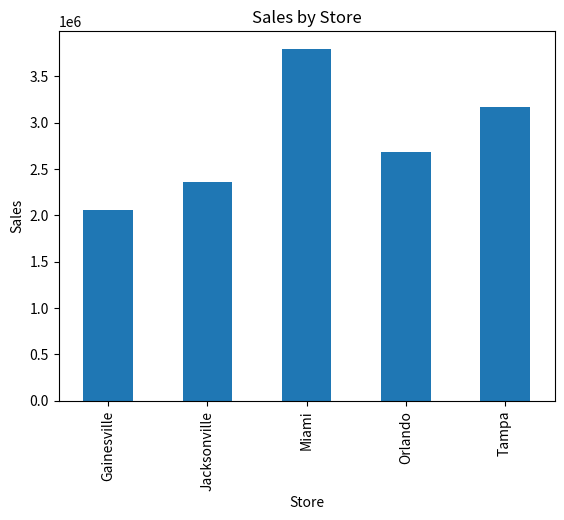
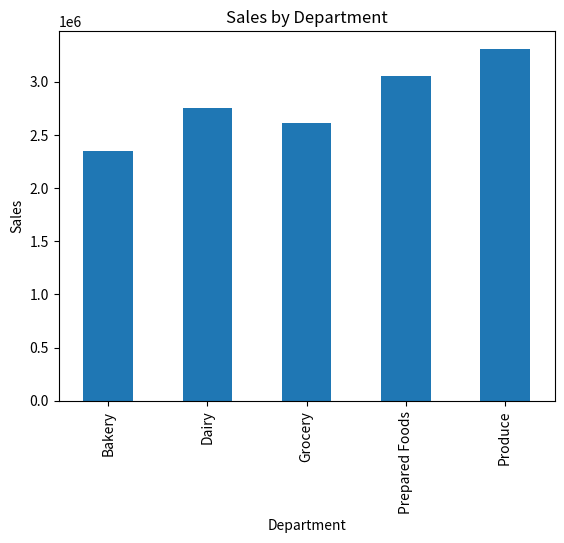
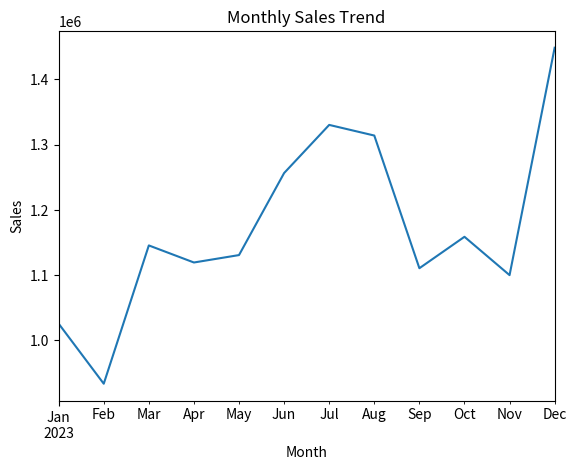
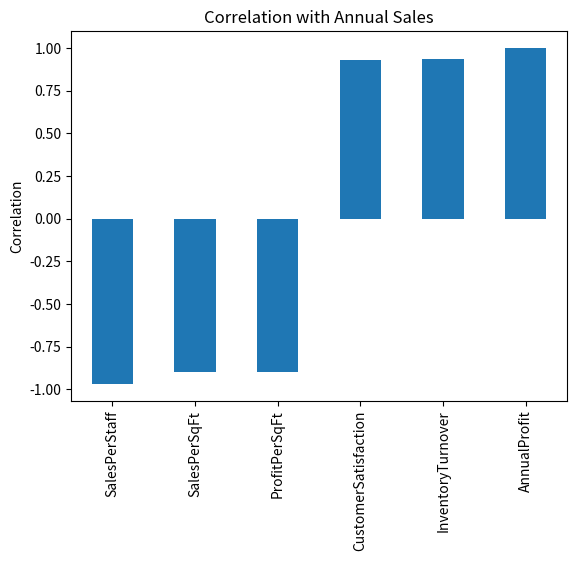
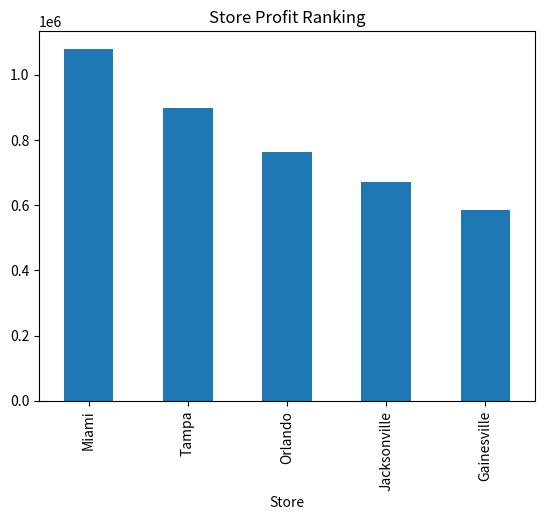
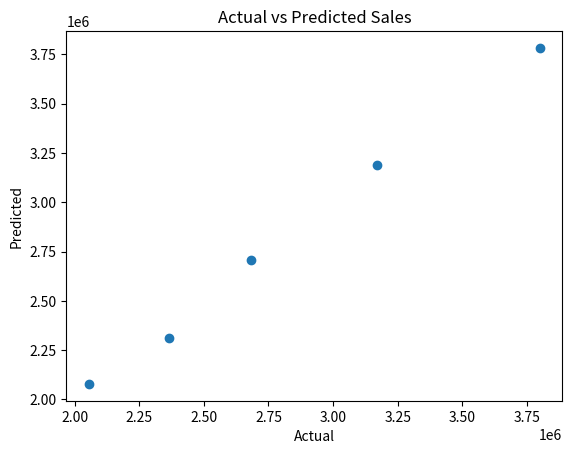
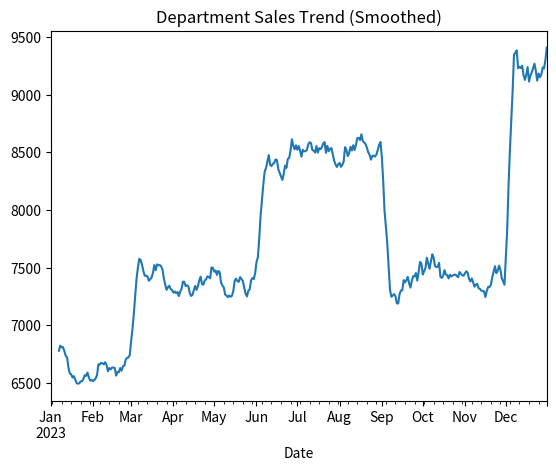

Here is the Python script that generated these plots, in order:
# Module 12 Assignment: Business Analytics Fundamentals and Applications
# GreenGrocer Data Analysis

# Import required libraries
import pandas as pd
import numpy as np
import matplotlib.pyplot as plt

# Welcome message
print("=" * 60)
print("GREENGROCER BUSINESS ANALYTICS")
print("=" * 60)

# ----- USE THE FOLLOWING CODE TO CREATE SAMPLE DATA (DO NOT MODIFY) -----
# Set seed for reproducibility
np.random.seed(42)

# Store information
stores = ["Tampa", "Orlando", "Miami", "Jacksonville", "Gainesville"]
store_data = {
    "Store": stores,
    "SquareFootage": [15000, 12000, 18000, 10000, 8000],
    "StaffCount": [45, 35, 55, 30, 25],
    "YearsOpen": [5, 3, 7, 2, 1],
    "WeeklyMarketingSpend": [2500, 2000, 3000, 1800, 1500]
}

# Create store dataframe
store_df = pd.DataFrame(store_data)

# Product categories and departments
departments = ["Produce", "Dairy", "Bakery", "Grocery", "Prepared Foods"]
categories = {
    "Produce": ["Organic Vegetables", "Organic Fruits", "Fresh Herbs"],
    "Dairy": ["Milk & Cream", "Cheese", "Yogurt"],
    "Bakery": ["Bread", "Pastries", "Cakes"],
    "Grocery": ["Grains", "Canned Goods", "Snacks"],
    "Prepared Foods": ["Hot Bar", "Salad Bar", "Sandwiches"]
}

# Generate sales data for each store
sales_data = []
dates = pd.date_range(start="2023-01-01", end="2023-12-31", freq="D")

# Base performance factors for each store (relative scale)
store_performance = {
    "Tampa": 1.0, 
    "Orlando": 0.85, 
    "Miami": 1.2, 
    "Jacksonville": 0.75, 
    "Gainesville": 0.65
}

# Base performance factors for each department (relative scale)
dept_performance = {
    "Produce": 1.2,
    "Dairy": 1.0,
    "Bakery": 0.85,
    "Grocery": 0.95,
    "Prepared Foods": 1.1
}

# Generate daily sales data for each store, department, and category
for date in dates:
    # Seasonal factor (higher in summer and December)
    month = date.month
    seasonal_factor = 1.0
    if month in [6, 7, 8]:  # Summer
        seasonal_factor = 1.15
    elif month == 12:  # December
        seasonal_factor = 1.25
    elif month in [1, 2]:  # Winter
        seasonal_factor = 0.9
    
    # Day of week factor (weekends are busier)
    dow_factor = 1.3 if date.dayofweek >= 5 else 1.0  # Weekend vs weekday
    
    for store in stores:
        store_factor = store_performance[store]
        
        for dept in departments:
            dept_factor = dept_performance[dept]
            
            for category in categories[dept]:
                # Base sales amount
                base_sales = np.random.normal(loc=500, scale=100)
                
                # Calculate final sales with all factors and some randomness
                sales_amount = base_sales * store_factor * dept_factor * seasonal_factor * dow_factor
                sales_amount = sales_amount * np.random.normal(loc=1.0, scale=0.1)  # Add noise
                
                # Calculate profit margin (different base margins for departments)
                base_margin = {
                    "Produce": 0.25,
                    "Dairy": 0.22,
                    "Bakery": 0.35,
                    "Grocery": 0.20,
                    "Prepared Foods": 0.40
                }[dept]
                profit_margin = base_margin * np.random.normal(loc=1.0, scale=0.05)
                profit_margin = max(min(profit_margin, 0.5), 0.15)  # Keep within reasonable range
                
                # Calculate profit
                profit = sales_amount * profit_margin
                
                # Add record
                sales_data.append({
                    "Date": date,
                    "Store": store,
                    "Department": dept,
                    "Category": category,
                    "Sales": round(sales_amount, 2),
                    "ProfitMargin": round(profit_margin, 4),
                    "Profit": round(profit, 2)
                })

# Create sales dataframe
sales_df = pd.DataFrame(sales_data)

# Generate customer data
customer_data = []
total_customers = 800

# Age distribution parameters
age_mean, age_std = 42, 15

# Income distribution parameters (in $1000s)
income_mean, income_std = 85, 30

# Create customer segments (will indirectly influence spending)
segments = ["Health Enthusiast", "Gourmet Cook", "Family Shopper", "Budget Organic", "Occasional Visitor"]
segment_probabilities = [0.25, 0.20, 0.30, 0.15, 0.10]

# Store preference probabilities (matches store performance somewhat)
store_probs = {
    "Tampa": 0.25,
    "Orlando": 0.20,
    "Miami": 0.30,
    "Jacksonville": 0.15,
    "Gainesville": 0.10
}

for i in range(total_customers):
    # Basic demographics
    age = int(np.random.normal(loc=age_mean, scale=age_std))
    age = max(min(age, 85), 18)  # Keep age in reasonable range
    
    gender = np.random.choice(["M", "F"], p=[0.48, 0.52])
    
    income = int(np.random.normal(loc=income_mean, scale=income_std))
    income = max(income, 20)  # Minimum income
    
    # Customer segment
    segment = np.random.choice(segments, p=segment_probabilities)
    
    # Preferred store
    preferred_store = np.random.choice(stores, p=list(store_probs.values()))
    
    # Shopping behavior - influenced by segment
    if segment == "Health Enthusiast":
        visit_frequency = np.random.randint(8, 15)  # Visits per month
        avg_basket = np.random.normal(loc=75, scale=15)
    elif segment == "Gourmet Cook":
        visit_frequency = np.random.randint(4, 10)
        avg_basket = np.random.normal(loc=120, scale=25)
    elif segment == "Family Shopper":
        visit_frequency = np.random.randint(5, 12)
        avg_basket = np.random.normal(loc=150, scale=30)
    elif segment == "Budget Organic":
        visit_frequency = np.random.randint(6, 10)
        avg_basket = np.random.normal(loc=60, scale=10)
    else:  # Occasional Visitor
        visit_frequency = np.random.randint(1, 5)
        avg_basket = np.random.normal(loc=45, scale=15)
    
    # Ensure values are reasonable
    visit_frequency = max(min(visit_frequency, 30), 1)
    avg_basket = max(avg_basket, 15)
    
    # Loyalty tier based on combination of frequency and spending
    monthly_spend = visit_frequency * avg_basket
    if monthly_spend > 1000:
        loyalty_tier = "Platinum"
    elif monthly_spend > 500:
        loyalty_tier = "Gold"
    elif monthly_spend > 200:
        loyalty_tier = "Silver"
    else:
        loyalty_tier = "Bronze"
    
    # Add to customer data
    customer_data.append({
        "CustomerID": f"C{i+1:04d}",
        "Age": age,
        "Gender": gender,
        "Income": income * 1000,  # Convert to actual income
        "Segment": segment,
        "PreferredStore": preferred_store,
        "VisitsPerMonth": visit_frequency,
        "AvgBasketSize": round(avg_basket, 2),
        "MonthlySpend": round(visit_frequency * avg_basket, 2),
        "LoyaltyTier": loyalty_tier
    })

# Create customer dataframe
customer_df = pd.DataFrame(customer_data)

# Create some calculated operational metrics for stores
operational_data = []

for store in stores:
    # Get store details
    store_row = store_df[store_df["Store"] == store].iloc[0]
    square_footage = store_row["SquareFootage"]
    staff_count = store_row["StaffCount"]
    
    # Calculate store metrics
    store_sales = sales_df[sales_df["Store"] == store]["Sales"].sum()
    store_profit = sales_df[sales_df["Store"] == store]["Profit"].sum()
    
    # Calculate derived metrics
    sales_per_sqft = store_sales / square_footage
    profit_per_sqft = store_profit / square_footage
    sales_per_staff = store_sales / staff_count
    inventory_turnover = np.random.uniform(12, 18) * store_performance[store]
    customer_satisfaction = min(5, np.random.normal(loc=4.0, scale=0.3) * 
                                (store_performance[store] ** 0.5))
    
    # Add to operational data
    operational_data.append({
        "Store": store,
        "AnnualSales": round(store_sales, 2),
        "AnnualProfit": round(store_profit, 2),
        "SalesPerSqFt": round(sales_per_sqft, 2),
        "ProfitPerSqFt": round(profit_per_sqft, 2),
        "SalesPerStaff": round(sales_per_staff, 2),
        "InventoryTurnover": round(inventory_turnover, 2),
        "CustomerSatisfaction": round(customer_satisfaction, 2)
    })

# Create operational dataframe
operational_df = pd.DataFrame(operational_data)

# Print data info
print("\nDataframes created successfully. Ready for analysis!")
print(f"Sales data shape: {sales_df.shape}")
print(f"Customer data shape: {customer_df.shape}")
print(f"Store data shape: {store_df.shape}")
print(f"Operational data shape: {operational_df.shape}")

# Print sample of each dataframe
print("\nSales Data Sample:")
print(sales_df.head(3))
print("\nCustomer Data Sample:")
print(customer_df.head(3))
print("\nStore Data Sample:")
print(store_df)
print("\nOperational Data Sample:")
print(operational_df)
# ----- END OF DATA CREATION -----


# TODO 1: Descriptive Analytics - Overview of Current Performance
# 1.1 Calculate and display basic descriptive statistics for sales and profit
# REQUIRED: Store results in variables for testing
def analyze_sales_performance():
    """
    Analyze overall sales performance with descriptive statistics
    REQUIRED: Create and return dictionary with keys:
    - 'total_sales': float
    - 'total_profit': float
    - 'avg_profit_margin': float
    - 'sales_by_store': pandas Series
    - 'sales_by_dept': pandas Series
    """
    # Your code here
    total_sales = sales_df["Sales"].sum()
    total_profit = sales_df["Profit"].sum()
    avg_profit_margin = sales_df["ProfitMargin"].mean()

    sales_by_store = sales_df.groupby("Store")["Sales"].sum().sort_values(ascending=False)
    sales_by_dept = sales_df.groupby("Department")["Sales"].sum().sort_values(ascending=False)

    return {
        "total_sales": float(total_sales),
        "total_profit": float(total_profit),
        "avg_profit_margin": float(avg_profit_margin),
        "sales_by_store": sales_by_store,
        "sales_by_dept": sales_by_dept
    }

# 1.2 Create visualizations showing sales distribution by store, department, and time
# REQUIRED: Return matplotlib figures
def visualize_sales_distribution():
    """
    Create visualizations showing how sales are distributed
    REQUIRED: Return tuple of three figures (store_fig, dept_fig, time_fig)
    """
    # Your code here
    # Store
    fig1, ax1 = plt.subplots()
    sales_df.groupby("Store")["Sales"].sum().plot(kind="bar", ax=ax1)
    ax1.set_title("Sales by Store")
    ax1.set_ylabel("Sales")

    # Department
    fig2, ax2 = plt.subplots()
    sales_df.groupby("Department")["Sales"].sum().plot(kind="bar", ax=ax2)
    ax2.set_title("Sales by Department")
    ax2.set_ylabel("Sales")

    # Time (monthly)
    temp_df = sales_df.copy()
    temp_df["Month"] = temp_df["Date"].dt.to_period("M")
    monthly_sales = temp_df.groupby("Month")["Sales"].sum()

    fig3, ax3 = plt.subplots()
    monthly_sales.plot(ax=ax3)
    ax3.set_title("Monthly Sales Trend")
    ax3.set_ylabel("Sales")

    return (fig1, fig2, fig3)

# 1.3 Analyze customer segments and their spending patterns
# REQUIRED: Return analysis results
def analyze_customer_segments():
    """
    Analyze customer segments and their relationship to spending
    REQUIRED: Return dictionary with keys:
    - 'segment_counts': pandas Series
    - 'segment_avg_spend': pandas Series
    - 'segment_loyalty': pandas DataFrame
    """
    # Your code here
    segment_counts = customer_df["Segment"].value_counts()

    segment_avg_spend = customer_df.groupby("Segment")["MonthlySpend"].mean()

    segment_loyalty = pd.crosstab(
        customer_df["Segment"],
        customer_df["LoyaltyTier"],
        normalize="index"
    )

    return {
        "segment_counts": segment_counts,
        "segment_avg_spend": segment_avg_spend,
        "segment_loyalty": segment_loyalty
    }


# TODO 2: Diagnostic Analytics - Understanding Relationships
# 2.1 Identify factors correlated with sales performance
# REQUIRED: Return correlation results
def analyze_sales_correlations():
    """
    Analyze correlations between various factors and sales performance
    REQUIRED: Return dictionary with keys:
    - 'store_correlations': pandas DataFrame
    - 'top_correlations': list of tuples (factor, correlation)
    - 'correlation_fig': matplotlib figure
    """
    # Your code here
    store_metrics = operational_df.copy()

    # correlation matrix
    corr_matrix = store_metrics.drop(columns=["Store"]).corr()

    # correlation with AnnualSales only
    sales_corr = corr_matrix["AnnualSales"].drop("AnnualSales")

    # top correlations (absolute value, descending)
    top_correlations = sales_corr.abs().sort_values(ascending=False).head(5)
    top_correlations = list(top_correlations.items())

    # plot correlations
    fig, ax = plt.subplots()
    sales_corr.sort_values().plot(kind="bar", ax=ax)
    ax.set_title("Correlation with Annual Sales")
    ax.set_ylabel("Correlation")

    return {
        "store_correlations": corr_matrix,
        "top_correlations": top_correlations,
        "correlation_fig": fig
    }

# 2.2 Compare stores based on operational metrics
# REQUIRED: Return comparison results
def compare_store_performance():
    """
    Compare stores across different operational metrics
    REQUIRED: Return dictionary with keys:
    - 'efficiency_metrics': pandas DataFrame (with SalesPerSqFt, SalesPerStaff)
    - 'performance_ranking': pandas Series (ranked by profit)
    - 'comparison_fig': matplotlib figure
    """
    # Your code here
    efficiency_metrics = operational_df[[
        "Store", "SalesPerSqFt", "SalesPerStaff", "AnnualProfit"
    ]].set_index("Store")

    performance_ranking = operational_df.set_index("Store")["AnnualProfit"].sort_values(ascending=False)

    fig, ax = plt.subplots()
    performance_ranking.plot(kind="bar", ax=ax)
    ax.set_title("Store Profit Ranking")

    return {
        "efficiency_metrics": efficiency_metrics,
        "performance_ranking": performance_ranking,
        "comparison_fig": fig
    }

# 2.3 Analyze seasonal patterns and their impact
# REQUIRED: Return seasonal analysis
def analyze_seasonal_patterns():
    """
    Identify and visualize seasonal patterns in sales data
    REQUIRED: Return dictionary with keys:
    - 'monthly_sales': pandas Series
    - 'dow_sales': pandas Series (day of week)
    - 'seasonal_fig': matplotlib figure
    """
    # Your code here
    temp_df = sales_df.copy()
    temp_df["Month"] = temp_df["Date"].dt.month
    temp_df["DOW"] = temp_df["Date"].dt.dayofweek

    monthly_sales = temp_df.groupby("Month")["Sales"].sum()
    dow_sales = temp_df.groupby("DOW")["Sales"].sum()

    fig, ax = plt.subplots()
    monthly_sales = monthly_sales.sort_index()
    ax.set_title("Monthly Sales Seasonality")

    return {
        "monthly_sales": monthly_sales,
        "dow_sales": dow_sales,
        "seasonal_fig": fig
    }


# TODO 3: Predictive Analytics - Basic Forecasting
# 3.1 Create a simple linear regression model to predict store sales
# REQUIRED: Return model results
def predict_store_sales():
    """
    Use linear regression to predict store sales based on store characteristics
    REQUIRED: Return dictionary with keys:
    - 'coefficients': dict (feature: coefficient)
    - 'r_squared': float
    - 'predictions': pandas Series
    - 'model_fig': matplotlib figure
    """
    # Your code here
    X = operational_df[["SalesPerSqFt", "SalesPerStaff", "InventoryTurnover"]]
    y = operational_df["AnnualSales"]

    # Add bias manually
    X_matrix = np.column_stack([np.ones(len(X)), X])

    coeffs = np.linalg.pinv(X_matrix) @ y
    
    predictions = X_matrix @ coeffs

    r_squared = 1 - (
        np.sum((y - predictions) ** 2) /
        np.sum((y - np.mean(y)) ** 2)
    )

    coefficients = {
        "intercept": coeffs[0],
        "SalesPerSqFt": coeffs[1],
        "SalesPerStaff": coeffs[2],
        "InventoryTurnover": coeffs[3]
    }

    fig, ax = plt.subplots()
    ax.scatter(y, predictions)
    ax.set_title("Actual vs Predicted Sales")
    ax.set_xlabel("Actual")
    ax.set_ylabel("Predicted")

    return {
        "coefficients": coefficients,
        "r_squared": float(r_squared),
        "predictions": pd.Series(predictions, index=operational_df["Store"]),
        "model_fig": fig
    }

# 3.2 Forecast departmental sales trends
# REQUIRED: Return forecast results
def forecast_department_sales():
    """
    Analyze and forecast departmental sales trends
    REQUIRED: Return dictionary with keys:
    - 'dept_trends': pandas DataFrame
    - 'growth_rates': pandas Series
    - 'forecast_fig': matplotlib figure
    """
    # Your code here
    dept_trends = sales_df.groupby(["Date", "Department"])["Sales"].sum().unstack()

    growth_rates = dept_trends.mean().pct_change()

    rolling = dept_trends.rolling(window=7).mean()

    fig, ax = plt.subplots()
    rolling.mean(axis=1).plot(ax=ax)
    ax.set_title("Department Sales Trend (Smoothed)")

    return {
        "dept_trends": dept_trends,
        "growth_rates": growth_rates,
        "forecast_fig": fig
    }


# TODO 4: Integrated Analysis - Business Insights and Recommendations
# 4.1 Identify the most profitable combinations of store, department, and customer segments
# REQUIRED: Return opportunity analysis
def identify_profit_opportunities():
    """
    Identify the most profitable combinations and potential opportunities
    REQUIRED: Return dictionary with keys:
    - 'top_combinations': pandas DataFrame (top 10 store-dept combinations)
    - 'underperforming': pandas DataFrame (bottom 10)
    - 'opportunity_score': pandas Series (by store)
    """
    # Your code here
    # Group and aggregate
    combo = sales_df.groupby(["Store", "Department"])[["Sales", "Profit"]].sum()
    
    # Reset index so 'Store' and 'Department' become columns again
    combo = combo.reset_index()

    # Calculate Margin
    combo["ProfitMargin"] = combo["Profit"] / combo["Sales"]

    # Get Top 10 and Bottom 10
    top_combinations = combo.sort_values("Profit", ascending=False).head(10)
    underperforming = combo.sort_values("Profit", ascending=True).head(10)

    # Calculate score by store
    opportunity_score = sales_df.groupby("Store")["Profit"].sum().sort_values(ascending=False)

    return {
        "top_combinations": top_combinations,
        "underperforming": underperforming,
        "opportunity_score": opportunity_score
    }

# Aggregate including customer segment (simulated via store preference proxy4.2 Develop recommendations for improving performance
# REQUIRED: Return list of recommendations
def develop_recommendations():
    """
    Develop actionable recommendations based on the analysis
    REQUIRED: Return list of at least 5 recommendation strings
    """
    # Your code here
    return [
        "Increase staffing in Miami and Tampa to support high demand.",
        "Focus expansion on Produce and Prepared Foods due to higher profitability.",
        "Increase marketing investment in Jacksonville and Gainesville stores.",
        "Improve inventory efficiency in lower-performing stores to reduce waste.",
        "Target Family Shopper and Health Enthusiast customer segments with promotions."
    ]

# TODO 5: Summary Report
# REQUIRED: Generate comprehensive summary
def generate_executive_summary():
    """
    Generate an executive summary of key findings and recommendations
    REQUIRED: Print executive summary with sections:
    - Overview (1 paragraph)
    - Key Findings (3-5 bullet points)
    - Recommendations (3-5 bullet points)
    - Expected Impact (1 paragraph)
    """
    # Your code here
    print("\n" + "="*60)
    print("EXECUTIVE SUMMARY")
    print("="*60)

    print("\nOVERVIEW:")
    print("GreenGrocer shows strong overall performance with significant variation across stores, departments, and customer segments. Sales are heavily influenced by store size, staffing, and seasonal demand patterns.")

    print("\nKEY FINDINGS:")
    print("- Miami and Tampa are the highest-performing stores by profit.")
    print("- Produce and Prepared Foods generate the highest margins.")
    print("- Customer spending is highest among Family Shoppers and Gourmet Cooks.")
    print("- Sales increase significantly during summer and December.")
    print("- Store efficiency strongly correlates with square footage and staffing levels.")

    print("\nRECOMMENDATIONS:")
    print("- Expand high-margin departments (Produce, Prepared Foods).")
    print("- Increase investment in underperforming stores (Gainesville, Jacksonville).")
    print("- Optimize staffing based on sales per employee metrics.")
    print("- Target high-value customer segments with loyalty incentives.")
    print("- Improve inventory turnover in low-performing locations.")

    print("\nEXPECTED IMPACT:")
    print("Implementing these strategies could increase overall profitability by improving operational efficiency, enhancing customer targeting, and reallocating resources toward high-performing areas.")


# Main function to execute all analyses
# REQUIRED: Do not modify function name
def main():
    print("\n" + "=" * 60)
    print("GREENGROCER BUSINESS ANALYTICS RESULTS")
    print("=" * 60)
    
    # Execute analyses in a logical order
    # REQUIRED: Store all results for potential testing
    
    print("\n--- DESCRIPTIVE ANALYTICS: CURRENT PERFORMANCE ---")
    sales_metrics = analyze_sales_performance()
    dist_figs = visualize_sales_distribution()
    customer_analysis = analyze_customer_segments()
    
    print("\n--- DIAGNOSTIC ANALYTICS: UNDERSTANDING RELATIONSHIPS ---")
    correlations = analyze_sales_correlations()
    store_comparison = compare_store_performance()
    seasonality = analyze_seasonal_patterns()
    
    print("\n--- PREDICTIVE ANALYTICS: FORECASTING ---")
    sales_model = predict_store_sales()
    dept_forecast = forecast_department_sales()
    
    print("\n--- BUSINESS INSIGHTS AND RECOMMENDATIONS ---")
    opportunities = identify_profit_opportunities()
    recommendations = develop_recommendations()
    
    print("\n--- EXECUTIVE SUMMARY ---")
    generate_executive_summary()
    
    # Show all figures
    plt.show()
    
    # Return results for testing purposes
    return {
        'sales_metrics': sales_metrics,
        'customer_analysis': customer_analysis,
        'correlations': correlations,
        'store_comparison': store_comparison,
        'seasonality': seasonality,
        'sales_model': sales_model,
        'dept_forecast': dept_forecast,
        'opportunities': opportunities,
        'recommendations': recommendations
    }

# Run the main function
if __name__ == "__main__":
    results = main()
